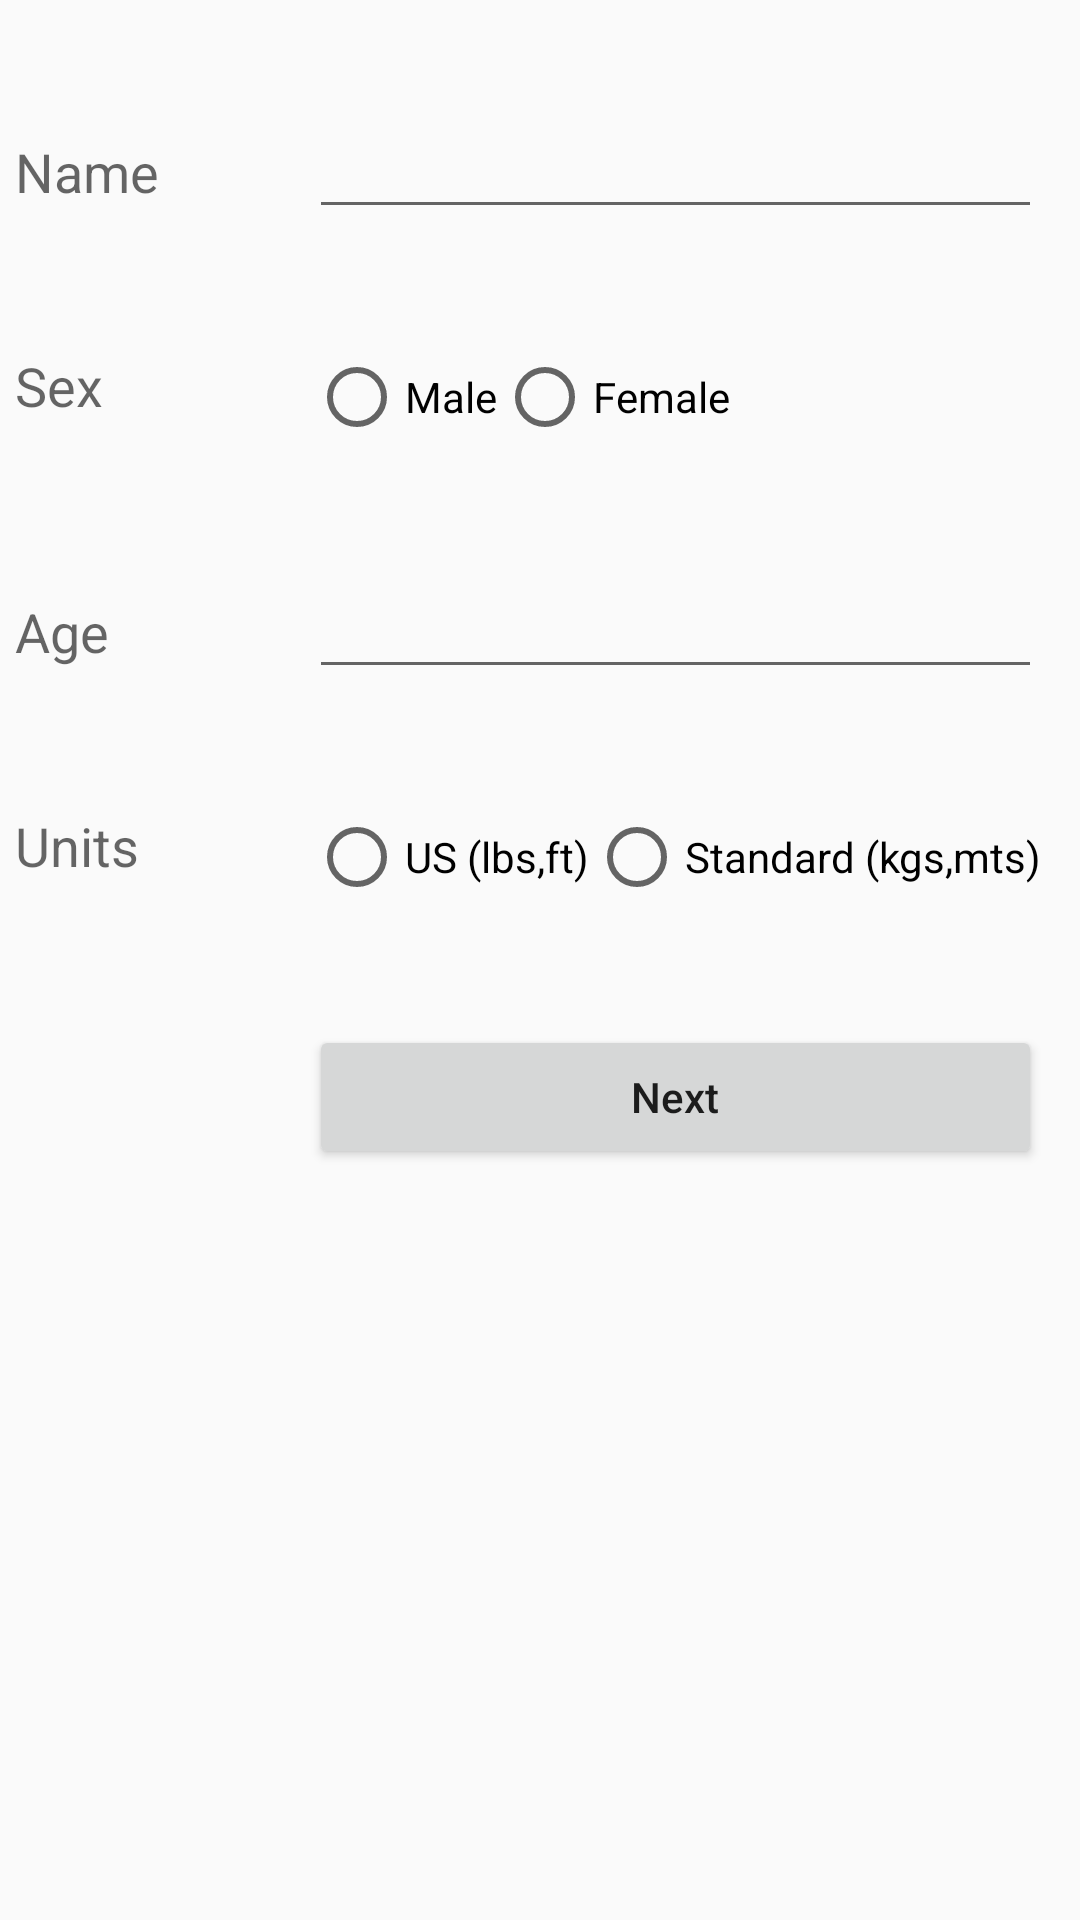

Write the Android layout XML for this screen, with the resource values it uses.
<!-- AndroidManifest.xml: application theme AppTheme -->
<!-- res/layout/firstopen_basic.xml -->
<?xml version="1.0" encoding="utf-8"?>
<TableLayout xmlns:android="http://schemas.android.com/apk/res/android"
    android:layout_width="match_parent"
    android:layout_height="match_parent"
    android:id="@+id/firstmaintable">
    <Space
        android:layout_width="1dp"
        android:layout_height="30dp"/>
    <TableRow
        android:id="@+id/rowName"
        android:layout_width="wrap_content"
        android:layout_height="wrap_content"
        android:padding="5dip" >

        <TextView
            android:id="@+id/textName"
            android:text="Name"
            android:paddingRight="50dp"
            android:textAppearance="?android:attr/textAppearanceMedium" />

        <EditText
            android:id="@+id/editTextName"
            android:layout_width="wrap_content"
            android:layout_height="wrap_content"
            android:ems="10"
            android:inputType="text"
            >


        </EditText>

    </TableRow>
    <Space
        android:layout_width="1dp"
        android:layout_height="30dp"/>
    <TableRow
        android:id="@+id/rowSex"
        android:layout_width="wrap_content"
        android:layout_height="wrap_content"
        android:padding="5dip" >

        <TextView
            android:id="@+id/textSex"
            android:text="Sex"
            android:paddingRight="50dp"
            android:textAppearance="?android:attr/textAppearanceMedium" />
        <RadioGroup
            android:id="@+id/radioGroup1"
            android:layout_width="match_parent"
            android:layout_height="wrap_content"
            android:gravity="left"
            android:orientation="horizontal"
            >
            <RadioButton
                android:layout_width="wrap_content"
                android:layout_height="wrap_content"
                android:text="Male"
                android:id="@+id/radioButton_male"

                android:checked="false" />


            <RadioButton
                android:layout_width="wrap_content"
                android:layout_height="wrap_content"
                android:text="Female"
                android:id="@+id/radioButton_female"
                android:layout_column="2"
                android:checked="false" />

        </RadioGroup>
    </TableRow>


    <Space
        android:layout_width="1dp"
        android:layout_height="30dp"/>

    <TableRow
        android:id="@+id/rowAge"
        android:layout_width="wrap_content"
        android:layout_height="wrap_content"
        android:padding="5dip" >

        <TextView
            android:id="@+id/textAge"
            android:text="Age"
            android:paddingRight="50dp"
            android:textAppearance="?android:attr/textAppearanceMedium" />

        <EditText
            android:id="@+id/editTextAge"
            android:layout_width="wrap_content"
            android:layout_height="wrap_content"
            android:ems="10"
            android:inputType="number"
            >


        </EditText>

    </TableRow>

    <Space
        android:layout_width="1dp"
        android:layout_height="30dp"/>

    <TableRow
        android:id="@+id/rowMeasurements"
        android:layout_width="wrap_content"
        android:layout_height="wrap_content"
        android:padding="5dip" >

        <TextView
            android:id="@+id/textMeasure"
            android:text="Units"
            android:paddingRight="50dp"
            android:textAppearance="?android:attr/textAppearanceMedium" />

        <RadioGroup
            android:id="@+id/radioGroup2"
            android:layout_width="match_parent"
            android:layout_height="wrap_content"
            android:gravity="left"
            android:orientation="horizontal"
            >
            <RadioButton
                android:layout_width="wrap_content"
                android:layout_height="wrap_content"
                android:text="US (lbs,ft)"
                android:id="@+id/radioButton_imperial"

                android:checked="false" />
            <RadioButton
                android:layout_width="wrap_content"
                android:layout_height="wrap_content"
                android:text="Standard (kgs,mts)"

                android:layout_column="1"
                android:id="@+id/radioButton_metric"

                android:checked="false" />


        </RadioGroup>




    </TableRow>


    
        
        
        
        


            
                
                
                
                
                
                

                





    



    <Space
        android:layout_width="1dp"
        android:layout_height="30dp"/>

    <TableRow
        android:id="@+id/rowNextButton"
        android:layout_width="wrap_content"
        android:layout_height="wrap_content"
        android:padding="5dip" >

        <TextView
            android:id="@+id/textButton"
            android:text=""
            android:paddingRight="50dp"
            android:textAppearance="?android:attr/textAppearanceMedium" />

        <Button
            android:id="@+id/firstOpenNext"
            android:layout_width="wrap_content"
            android:layout_height="wrap_content"
            android:ems="10"
            android:inputType="number"
            android:text="Next"

            >


        </Button>

    </TableRow>




</TableLayout>
<!-- resources referenced by this layout -->
<resources>
  <style name="AppTheme" parent="Theme.AppCompat.Light.DarkActionBar">
          <item name="windowActionBar">true</item>
  
      </style>
</resources>
